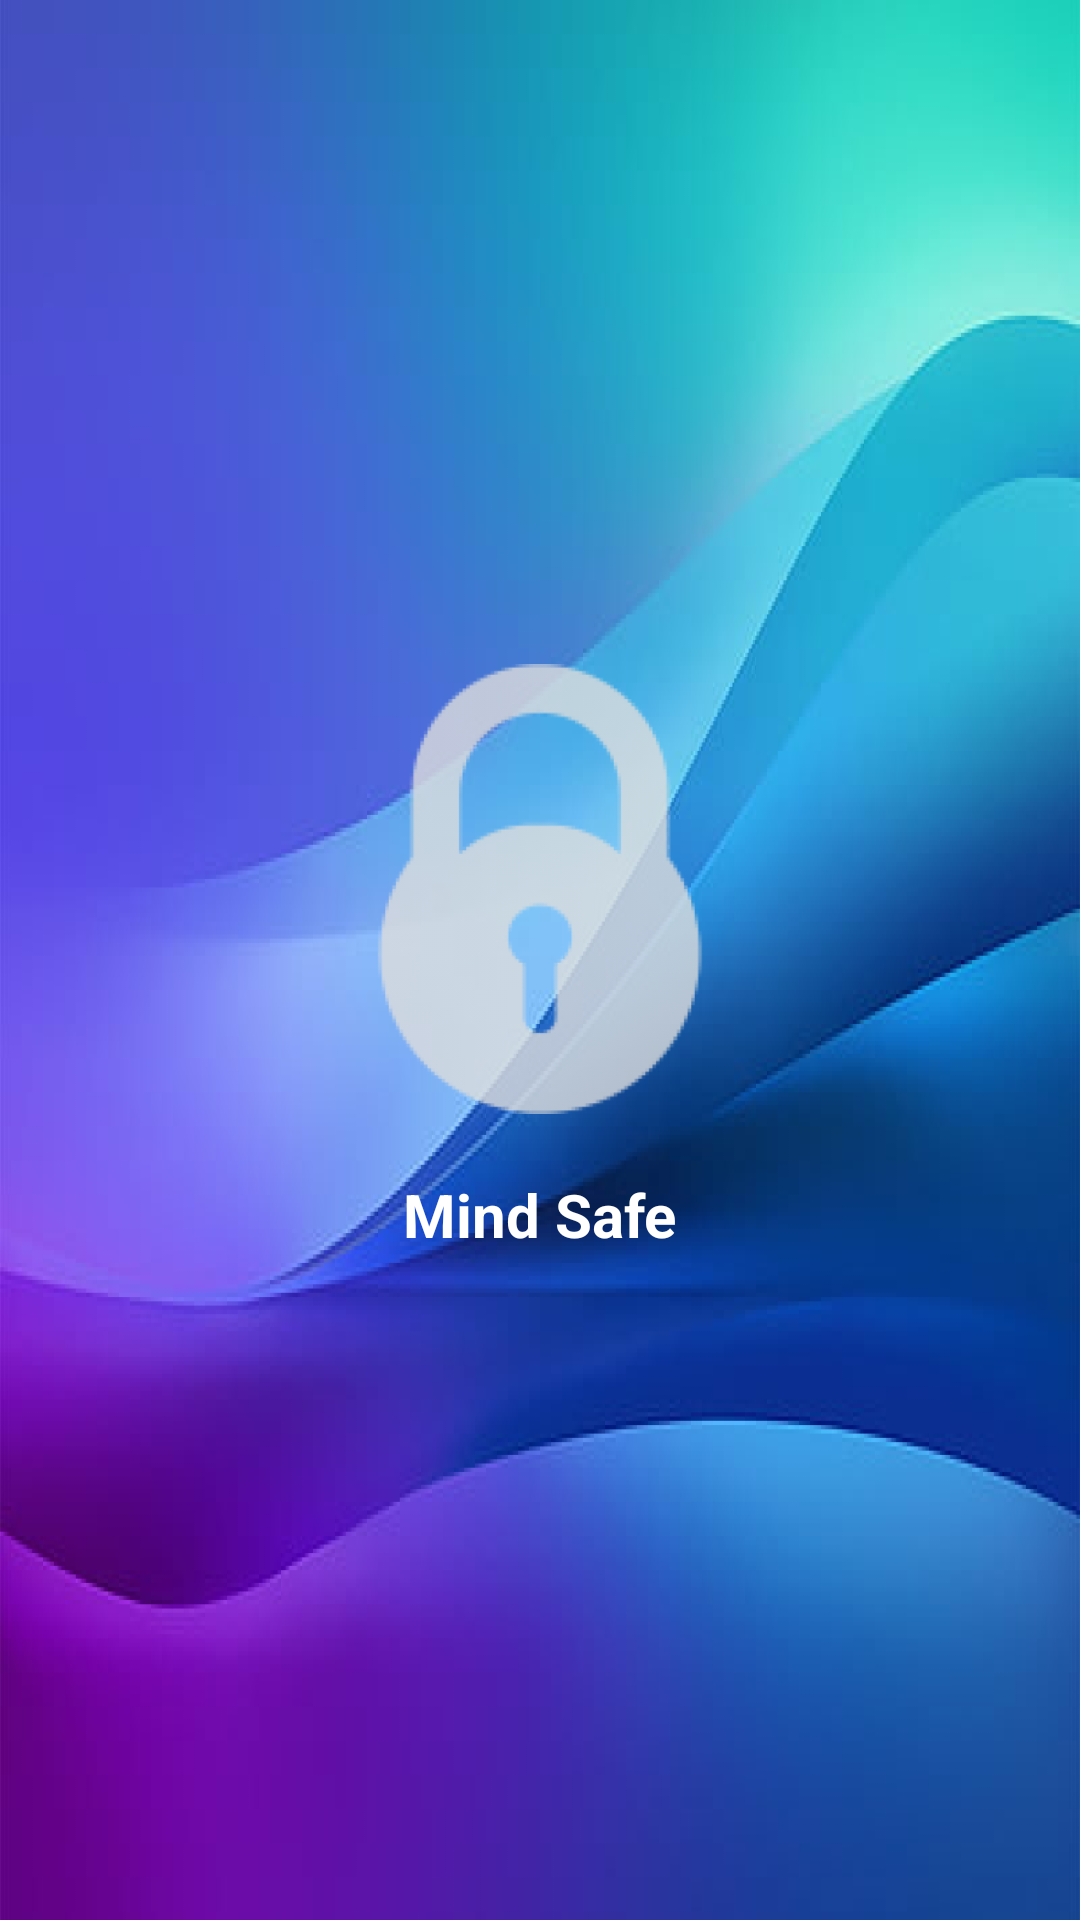

Reconstruct the res/layout file that produces this screen, plus the resources it refers to.
<!-- AndroidManifest.xml: application theme Theme.MindSafe -->
<!-- res/layout/activity_splash_screen.xml -->
<?xml version="1.0" encoding="utf-8"?>
<LinearLayout xmlns:android="http://schemas.android.com/apk/res/android"
    xmlns:app="http://schemas.android.com/apk/res-auto"
    xmlns:tools="http://schemas.android.com/tools"
    android:id="@+id/main"
    android:layout_width="match_parent"
    android:layout_height="match_parent"
    tools:context=".Activities.SplashScreen"
    android:gravity="center"
    android:orientation="vertical"
    android:background="@drawable/mind_background">
    <ImageView
        android:layout_width="150dp"
        android:layout_height="150dp"
     android:src="@drawable/lock" />
    <TextView
        android:layout_marginTop="20dp"
        android:layout_width="wrap_content"
        android:layout_height="wrap_content"
        android:text="Mind Safe"
        android:textSize="20sp"
        android:textStyle="bold"
        android:textColor="@color/white" />

</LinearLayout>
<!-- resources referenced by this layout -->
<resources>
  <color name="white">#FFFFFFFF</color>
  <!-- drawable lock: png bitmap (drawable, 13875 bytes) -->
  <!-- drawable mind_background: png bitmap (drawable, 238661 bytes) -->
  <style name="Theme.MindSafe" parent="Base.Theme.MindSafe" />
  <style name="Base.Theme.MindSafe" parent="Theme.Material3.DayNight.NoActionBar">
          
          
      </style>
</resources>
